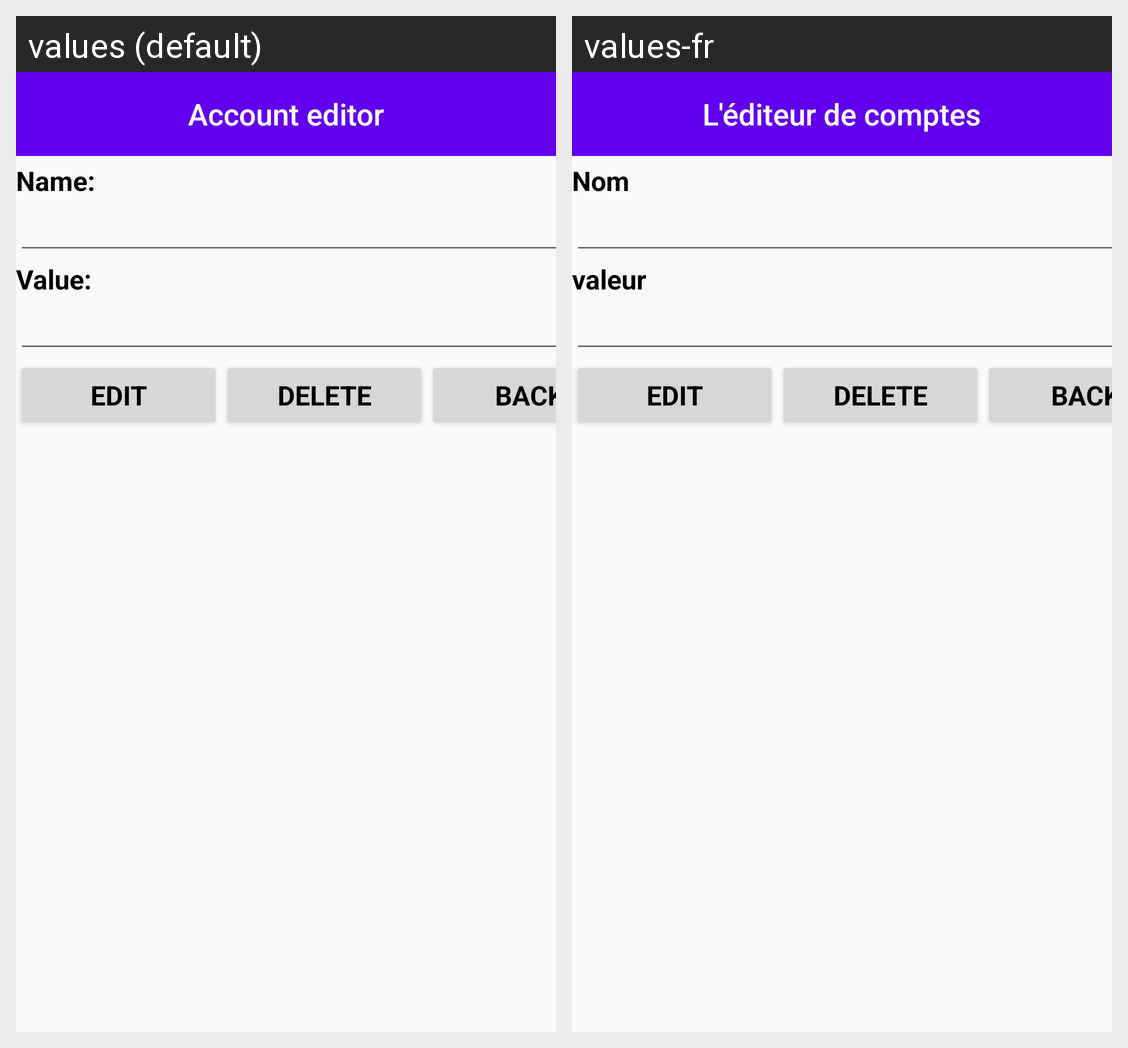

This grid shows one Android layout under two languages. Give, for every string resource on the screen, its name, the default text and each shown locale's text.
Android screen res/layout/activity_account_data.xml rendered under 2 locales, left to right: values (default), values-fr. Device: Nexus 5 (rendered at 1080×1920; each locale shown at half size, 540×960, under a caption strip naming it); theme Theme.MoneyWzrd.
Strings drawn on this screen, with the default value and each locale's value (text and hints the layout hard-codes, and strings that could not be matched under every locale, appear in the picture but are not listed):

ToolbareditAcc
  values: Account editor
  values-fr: L'éditeur de comptes

name
  values: Name:
  values-fr: Nom

value
  values: Value:
  values-fr: valeur
